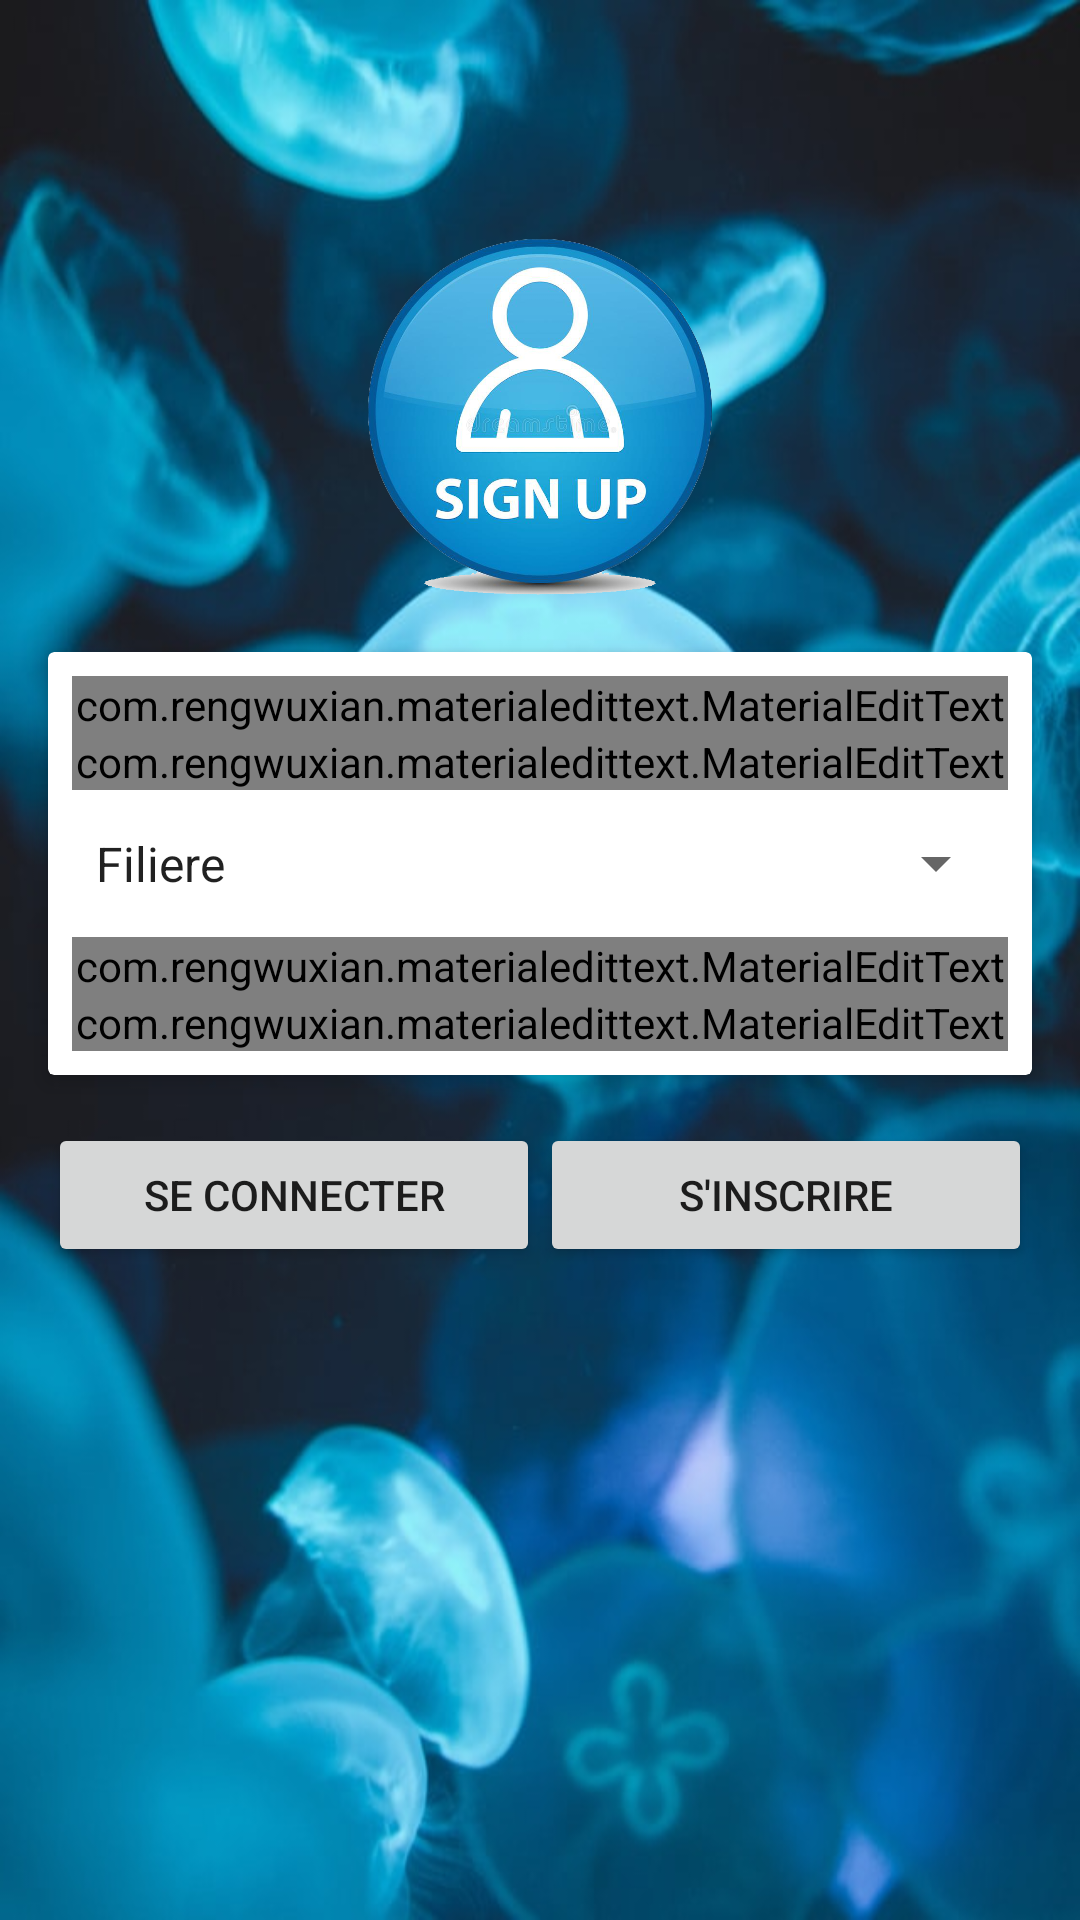

Layout XML and referenced resources for this Android screen:
<!-- AndroidManifest.xml: application theme AppTheme -->
<!-- res/layout/activity_sinscrire.xml -->
<?xml version="1.0" encoding="utf-8"?>
<RelativeLayout xmlns:android="http://schemas.android.com/apk/res/android"
    xmlns:app="http://schemas.android.com/apk/res-auto"
    xmlns:tools="http://schemas.android.com/tools"
    android:layout_width="match_parent"
    android:layout_height="match_parent"
    android:background="@drawable/login_background"
    tools:context=".MainActivity">

    <ImageView
        android:layout_width="330dp"
        android:layout_height="129dp"
        android:layout_above="@id/wrap_login"
        android:layout_centerHorizontal="true"
        android:layout_marginBottom="-2dp"
        android:contentDescription="@string/todo"
        android:src="@drawable/signup_image" />


    <RelativeLayout
        android:id="@+id/wrap_login"
        android:layout_width="match_parent"
        android:layout_height="wrap_content"
        android:layout_margin="8dp"
        android:orientation="vertical"
        android:layout_centerInParent="true"
        >

        <androidx.cardview.widget.CardView
            android:id="@+id/info_login"
            android:layout_width="match_parent"
            android:layout_height="wrap_content"
            app:cardElevation="4dp"
            android:layout_margin="8dp">

            <LinearLayout
                android:orientation="vertical"
                android:layout_width="match_parent"
                android:layout_height="wrap_content"
                android:layout_margin="8dp">
                <com.rengwuxian.materialedittext.MaterialEditText
                    android:id="@+id/edtNewUserName"
                    android:layout_width="match_parent"
                    android:layout_height="wrap_content"
                    android:hint="@string/userName_hint"
                    android:textColor="@color/colorPrimary"
                    android:textColorHint="@color/colorPrimary"
                    android:textSize="24sp"
                    app:met_baseColor="@color/colorPrimary"
                    app:met_floatingLabel="highlight"
                    app:met_primaryColor="@color/colorPrimary"
                    app:met_singleLineEllipsis="true" />

                <com.rengwuxian.materialedittext.MaterialEditText
                    android:id="@+id/edtNewPrenom"
                    android:layout_width="match_parent"
                    android:layout_height="wrap_content"
                    android:hint="@string/Prenom_hint"
                    android:textColor="@color/colorPrimary"
                    android:textColorHint="@color/colorPrimary"
                    android:textSize="24sp"
                    app:met_baseColor="@color/colorPrimary"
                    app:met_floatingLabel="highlight"
                    app:met_primaryColor="@color/colorPrimary"
                    app:met_singleLineEllipsis="true" />

                <Spinner
                    android:id="@+id/edNewFiliere"
                    android:layout_width="match_parent"
                    android:layout_height="49dp"
                    android:entries="@array/filiere"
                    android:hint="@string/Prenom_hint"
                    android:textColor="@color/colorPrimary"
                    android:textColorHint="@color/colorPrimary"
                    android:textSize="24sp" />


                <com.rengwuxian.materialedittext.MaterialEditText
                    android:id="@+id/edtNewPassword"
                    android:layout_width="match_parent"
                    android:layout_height="wrap_content"
                    android:hint="@string/password_hint"
                    android:inputType="textPassword"
                    android:textColor="@color/colorPrimary"
                    android:textColorHint="@color/colorPrimary"
                    android:textSize="24sp"
                    app:met_baseColor="@color/colorPrimary"
                    app:met_floatingLabel="highlight"
                    app:met_primaryColor="@color/colorPrimary"
                    app:met_singleLineEllipsis="true" />

                <com.rengwuxian.materialedittext.MaterialEditText
                    android:id="@+id/edtNewEmail"
                    android:layout_width="match_parent"
                    android:layout_height="wrap_content"
                    android:hint="@string/email_hint"
                    android:inputType="textEmailAddress"
                    android:textColor="@color/colorPrimary"
                    android:textColorHint="@color/colorPrimary"
                    android:textSize="24sp"
                    app:met_baseColor="@color/colorPrimary"
                    app:met_floatingLabel="highlight"
                    app:met_primaryColor="@color/colorPrimary"
                    app:met_singleLineEllipsis="true" />
            </LinearLayout>
        </androidx.cardview.widget.CardView>

        <LinearLayout
            android:layout_below="@+id/info_login"
            android:layout_width="match_parent"
            android:layout_height="wrap_content"
            android:layout_margin="8dp"
            android:orientation="horizontal"
            tools:ignore="UnknownId"
            android:weightSum="2">

            <Button
                android:id="@+id/btnSignIn"
                android:layout_width="0dp"
                android:layout_height="wrap_content"
                android:layout_weight="1"
                android:text="@string/sign_in_text_btn"
                tools:ignore="ButtonStyle,Suspicious0dp" />

            <Button
                android:id="@+id/btnSignUpp"
                android:layout_width="0dp"
                android:layout_height="wrap_content"
                android:layout_weight="1"
                android:text="@string/sign_up_text_btn"
                tools:ignore="ButtonStyle,Suspicious0dp" />
        </LinearLayout>
    </RelativeLayout>

</RelativeLayout>
<!-- resources referenced by this layout -->
<resources>
  <string-array name="filiere">
          <item>Filiere</item>
          <item>TDI</item>
          <item>TRI</item>
          <item>TDM</item>
          <item>TSGE</item>
          <item>TMSIR</item>
  
      </string-array>
  <color name="colorPrimary">#3F51B5</color>
  <!-- drawable login_background: jpg bitmap (drawable, 62395 bytes) -->
  <!-- drawable signup_image: png bitmap (drawable, 265436 bytes) -->
  <string name="Prenom_hint">Prenom</string>
  <string name="email_hint">Email (optionnel)</string>
  <string name="password_hint">Mot de passe</string>
  <string name="sign_in_text_btn">Se connecter</string>
  <string name="sign_up_text_btn">S\'inscrire</string>
  <string name="todo">TODO</string>
  <string name="userName_hint">Nom d\'utilisateur</string>
  <style name="AppTheme" parent="Theme.AppCompat.Light.NoActionBar">
          
          <item name="colorPrimary">@color/colorPrimary</item>
          <item name="colorPrimaryDark">@color/colorPrimaryDark</item>
          <item name="colorAccent">@color/colorAccent</item>
      </style>
  <color name="colorPrimaryDark">#303F9F</color>
  <color name="colorAccent">#E040FB</color>
</resources>
